Labelled photos from "processed", an image-classification folder in Pengke007/soybean-disease-detection. The possible labels are: bacterial blight, frogeye, healthy, soybean rust.

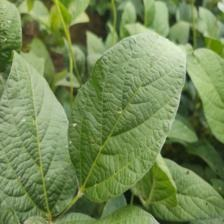
Label: healthy

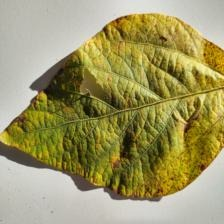
Label: soybean rust

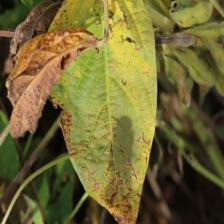
Label: bacterial blight

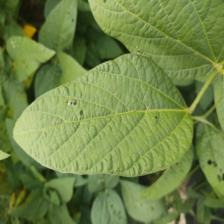
Label: healthy

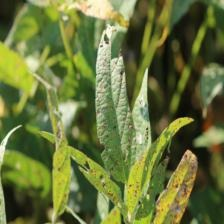
Label: frogeye

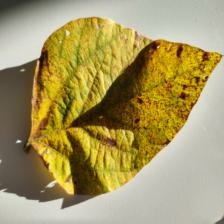
Label: soybean rust
